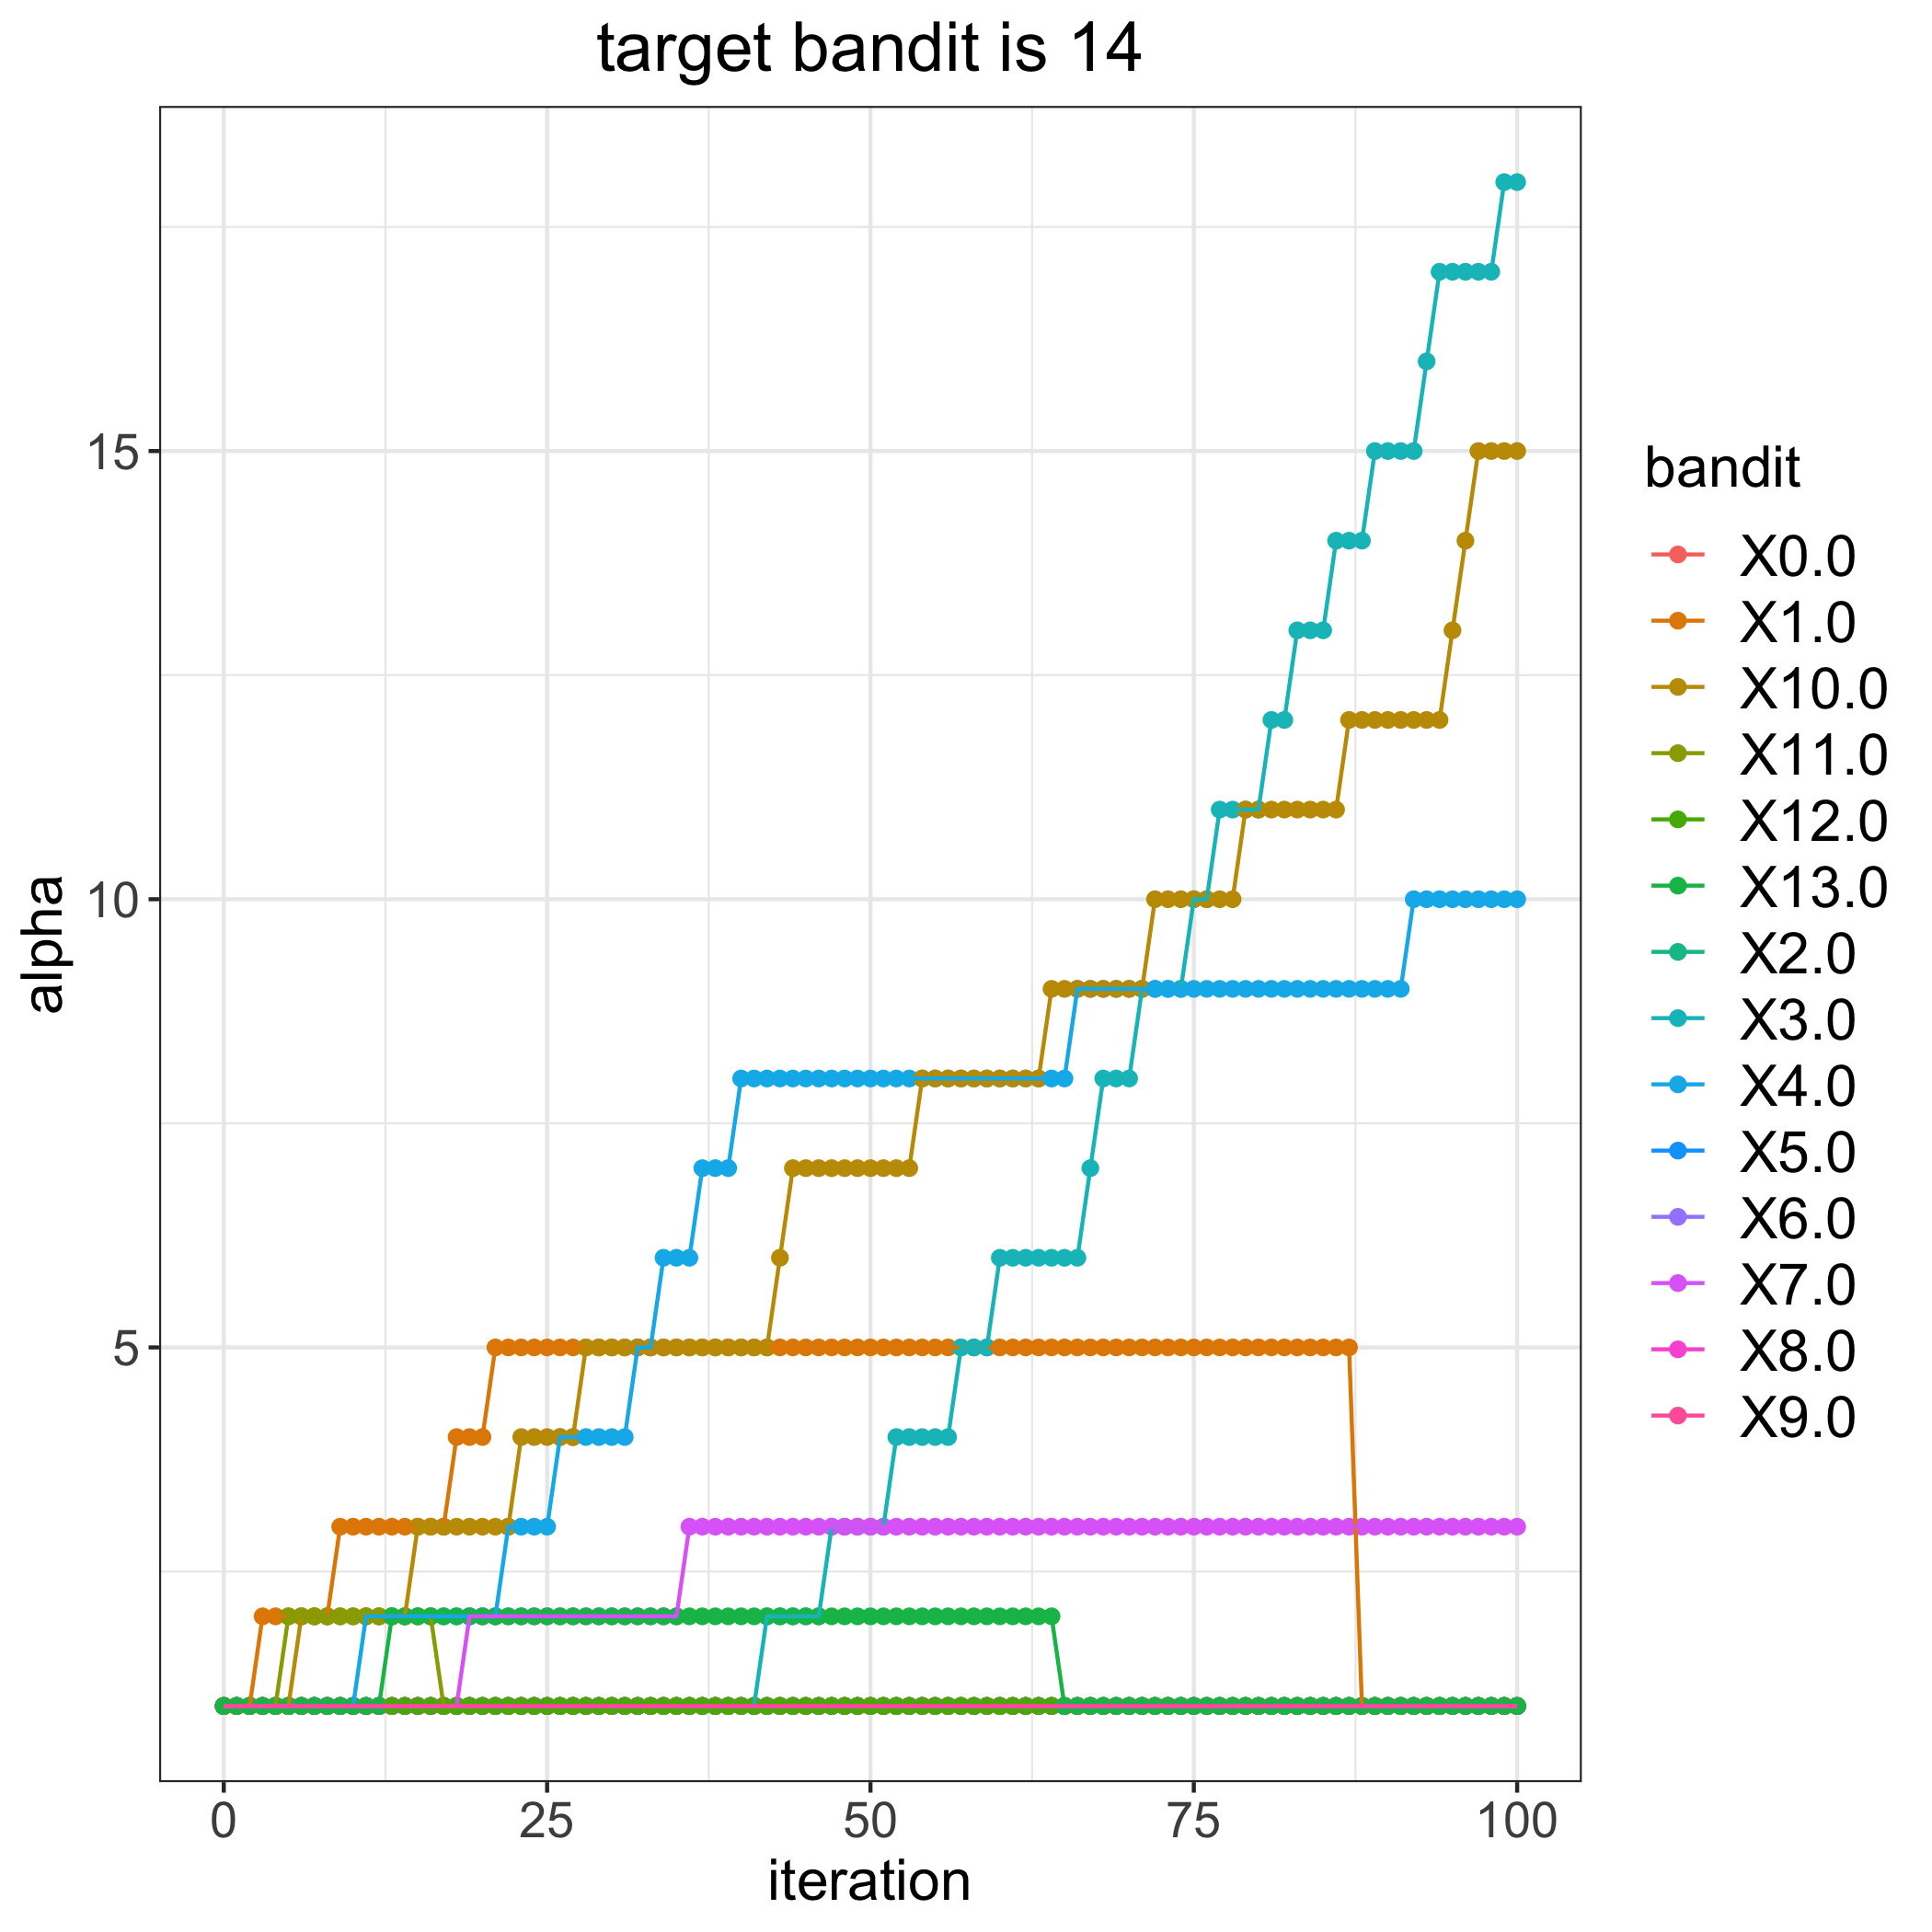

The data file committed next to this chart (first rows):
, 0.0, 1.0, 2.0, 3.0, 4.0, 5.0, 6.0, 7.0, 8.0, 9.0, 10.0, 11.0, 12.0, 13.0
0, 1, 1, 1, 1, 1, 1, 1, 1, 1, 1, 1, 1, 1, 1
1, 1, 1, 1, 1, 1, 1, 1, 1, 1, 1, 1, 1, 1, 1
2, 1, 1, 1, 1, 1, 1, 1, 1, 1, 1, 1, 1, 1, 1
3, 1, 2, 1, 1, 1, 1, 1, 1, 1, 1, 1, 1, 1, 1
4, 1, 2, 1, 1, 1, 1, 1, 1, 1, 1, 1, 1, 1, 1
5, 1, 2, 1, 1, 1, 1, 1, 1, 1, 1, 1, 2, 1, 1
6, 1, 2, 1, 1, 1, 1, 1, 1, 1, 1, 2, 2, 1, 1
7, 1, 2, 1, 1, 1, 1, 1, 1, 1, 1, 2, 2, 1, 1
8, 1, 2, 1, 1, 1, 1, 1, 1, 1, 1, 2, 2, 1, 1
9, 1, 3, 1, 1, 1, 1, 1, 1, 1, 1, 2, 2, 1, 1
10, 1, 3, 1, 1, 1, 1, 1, 1, 1, 1, 2, 2, 1, 1
11, 1, 3, 1, 1, 2, 1, 1, 1, 1, 1, 2, 2, 1, 1
12, 1, 3, 1, 1, 2, 1, 1, 1, 1, 1, 2, 2, 1, 1
13, 1, 3, 1, 1, 2, 1, 1, 1, 1, 1, 2, 2, 1, 2
14, 1, 3, 1, 1, 2, 1, 1, 1, 1, 1, 2, 2, 1, 2
15, 1, 3, 1, 1, 2, 1, 1, 1, 1, 1, 3, 2, 1, 2
16, 1, 3, 1, 1, 2, 1, 1, 1, 1, 1, 3, 2, 1, 2
17, 1, 3, 1, 1, 2, 1, 1, 1, 1, 1, 3, 1, 1, 2
18, 1, 4, 1, 1, 2, 1, 1, 1, 1, 1, 3, 1, 1, 2
19, 1, 4, 1, 1, 2, 1, 1, 2, 1, 1, 3, 1, 1, 2
20, 1, 4, 1, 1, 2, 1, 1, 2, 1, 1, 3, 1, 1, 2
21, 1, 5, 1, 1, 2, 1, 1, 2, 1, 1, 3, 1, 1, 2
22, 1, 5, 1, 1, 3, 1, 1, 2, 1, 1, 3, 1, 1, 2
23, 1, 5, 1, 1, 3, 1, 1, 2, 1, 1, 4, 1, 1, 2
24, 1, 5, 1, 1, 3, 1, 1, 2, 1, 1, 4, 1, 1, 2
25, 1, 5, 1, 1, 3, 1, 1, 2, 1, 1, 4, 1, 1, 2
26, 1, 5, 1, 1, 4, 1, 1, 2, 1, 1, 4, 1, 1, 2
27, 1, 5, 1, 1, 4, 1, 1, 2, 1, 1, 4, 1, 1, 2
28, 1, 5, 1, 1, 4, 1, 1, 2, 1, 1, 5, 1, 1, 2
29, 1, 5, 1, 1, 4, 1, 1, 2, 1, 1, 5, 1, 1, 2
30, 1, 5, 1, 1, 4, 1, 1, 2, 1, 1, 5, 1, 1, 2
31, 1, 5, 1, 1, 4, 1, 1, 2, 1, 1, 5, 1, 1, 2
32, 1, 5, 1, 1, 5, 1, 1, 2, 1, 1, 5, 1, 1, 2
33, 1, 5, 1, 1, 5, 1, 1, 2, 1, 1, 5, 1, 1, 2
34, 1, 5, 1, 1, 6, 1, 1, 2, 1, 1, 5, 1, 1, 2
35, 1, 5, 1, 1, 6, 1, 1, 2, 1, 1, 5, 1, 1, 2
36, 1, 5, 1, 1, 6, 1, 1, 3, 1, 1, 5, 1, 1, 2
37, 1, 5, 1, 1, 7, 1, 1, 3, 1, 1, 5, 1, 1, 2
38, 1, 5, 1, 1, 7, 1, 1, 3, 1, 1, 5, 1, 1, 2
39, 1, 5, 1, 1, 7, 1, 1, 3, 1, 1, 5, 1, 1, 2
40, 1, 5, 1, 1, 8, 1, 1, 3, 1, 1, 5, 1, 1, 2
41, 1, 5, 1, 1, 8, 1, 1, 3, 1, 1, 5, 1, 1, 2
42, 1, 5, 1, 2, 8, 1, 1, 3, 1, 1, 5, 1, 1, 2
43, 1, 5, 1, 2, 8, 1, 1, 3, 1, 1, 6, 1, 1, 2
44, 1, 5, 1, 2, 8, 1, 1, 3, 1, 1, 7, 1, 1, 2
45, 1, 5, 1, 2, 8, 1, 1, 3, 1, 1, 7, 1, 1, 2
46, 1, 5, 1, 2, 8, 1, 1, 3, 1, 1, 7, 1, 1, 2
47, 1, 5, 1, 3, 8, 1, 1, 3, 1, 1, 7, 1, 1, 2
48, 1, 5, 1, 3, 8, 1, 1, 3, 1, 1, 7, 1, 1, 2
49, 1, 5, 1, 3, 8, 1, 1, 3, 1, 1, 7, 1, 1, 2
50, 1, 5, 1, 3, 8, 1, 1, 3, 1, 1, 7, 1, 1, 2
51, 1, 5, 1, 3, 8, 1, 1, 3, 1, 1, 7, 1, 1, 2
52, 1, 5, 1, 4, 8, 1, 1, 3, 1, 1, 7, 1, 1, 2
53, 1, 5, 1, 4, 8, 1, 1, 3, 1, 1, 7, 1, 1, 2
54, 1, 5, 1, 4, 8, 1, 1, 3, 1, 1, 8, 1, 1, 2
55, 1, 5, 1, 4, 8, 1, 1, 3, 1, 1, 8, 1, 1, 2
56, 1, 5, 1, 4, 8, 1, 1, 3, 1, 1, 8, 1, 1, 2
57, 1, 5, 1, 5, 8, 1, 1, 3, 1, 1, 8, 1, 1, 2
58, 1, 5, 1, 5, 8, 1, 1, 3, 1, 1, 8, 1, 1, 2
59, 1, 5, 1, 5, 8, 1, 1, 3, 1, 1, 8, 1, 1, 2
... 41 more rows
